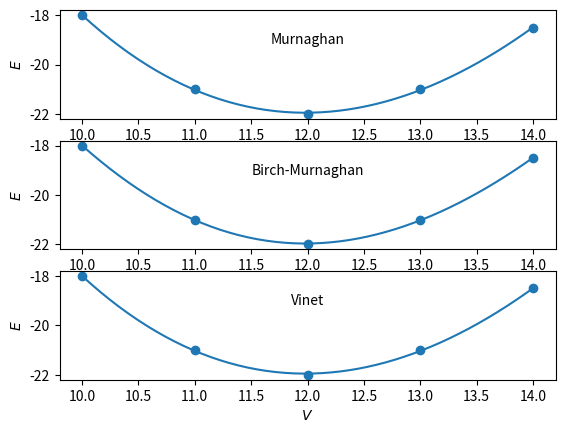

Here is the Python script that generated this plot:
"""
Contains energy-volume equations of state together with a function for fitting them
given energy-volume data and starting-guess coefficients
"""

__author__ = 'Ryan Glusic and William Parker'

import numpy as np


def fit_equation_of_state(volumes, energies, quadratic_coefficients, equation_of_state='vinet', number_of_points=50):
    """
    Returns a NumPy array of values evaluated to an equation of state fit
    :param volumes:                 NumPy array(N) :: volumes (x-values) to be fit
    :param energies:                NumPy array(N) :: energies (y-values) to be fit
    :param quadratic_coefficients:  list(3) :: coefficients of the quadratic polynomial already fit to the data
    :param equation_of_state:                     str :: equation of state name ('murnaghan', 'birch-murnaghan', 'vinet')
    :param number_of_points:        int, optional :: number of points to evaluate fit function on
    :return:                        NumPy array(number_of_points) :: equation of state fit evaluated on grid,

    starting at volumes[0] and ending at volume[-1]
    """
    from scipy.optimize import curve_fit

    # Dictionary holding lambda functions from current module.
    lambda_dictionary = {
        'vinet': globals()['vinet'],
        'murnaghan': globals()['murnaghan'],
        'birch-murnaghan': globals()['birch_murnaghan']
    }

    # Get extremes of data and calculate range

    minimum_volume = np.amin(volumes)
    maximum_volume = np.amax(volumes)

    # for y = c0 + c1 x + c2 x^2
    #   axis of symmetry: x = -c1 / (2 c2)
    quadratic_axis_of_symmetry = -quadratic_coefficients[1] / (2 * quadratic_coefficients[2])
    #   minimum: y = -c1^2 / (4 c2)  + c0
    quadratic_minimum = -quadratic_coefficients[1] ** 2 / (4 * quadratic_coefficients[2]) + quadratic_coefficients[0]
    #   bulk modulus: K_0 = 2 * a / V_0 for E(V) = c2*V^2 + c1*V + E0
    quadratic_bulk_modulus = 2. * quadratic_coefficients[2] / quadratic_axis_of_symmetry

    bulk_modulus_derivative = 3.7

    # Get realistic equation of state fit

    initial_parameters = [quadratic_minimum, quadratic_bulk_modulus,
                          bulk_modulus_derivative, quadratic_axis_of_symmetry]

    equation_parameters, equation_covariances = curve_fit(lambda_dictionary[equation_of_state.lower()], volumes, energies,
                                                p0=initial_parameters, method='trf')  # ,
    # x_scale=[10**np.floor(np.log10(np.amin(np.abs(energies)))), 100, 1,
    #         10**np.floor(np.log10(np.amin(np.abs(volumes))))])
    fit_curve_volumes = np.linspace(minimum_volume, maximum_volume, num=number_of_points)
    equation_fit_curve = lambda_dictionary[equation_of_state.lower()](fit_curve_volumes,
                                                                 equation_parameters[0], equation_parameters[1], equation_parameters[2],
                                                                 equation_parameters[3])

    return equation_fit_curve, equation_parameters


def murnaghan(volumes, equilibrium_energy, bulk_modulus, bulk_modulus_derivative, equilibrium_volume):
    """
    Murnaghan equation of state: E(V) = E_0 + K_0 V_0 [ (1 / (K_0' (K_0' - 1))) (V / V_0)^(-(K_0' - 1)) +
                                                        (1 / K_0') (V / V_0) -

                                                        (1 / (K_0' - 1)) ]

    :param volumes:                 NumPy array of volumes per atom

    :param equilibrium_energy:      equilibrium energy E_0

    :param bulk_modulus:            bulk modulus K_0 = ∂^E/(∂V)^2 / V_0

    :param bulk_modulus_derivative: pressure derivative of bulk modulus ∂K_0/∂P

    :param equilibrium_volume:      equilibrium volume V_0

    :return:                        NumPy array of Murnaghan equation of state values at input volumes
    """
    k0pm1 = bulk_modulus_derivative - 1.0  # K_0' - 1
    return equilibrium_energy + (bulk_modulus * equilibrium_volume *
                                 (((1.0 / (bulk_modulus_derivative * k0pm1)) *
                                   np.power((volumes / equilibrium_volume), (-k0pm1))) +
                                  (volumes / (bulk_modulus_derivative * equilibrium_volume)) - (1.0 / k0pm1)))


def birch_murnaghan(volumes, equilibrium_energy, bulk_modulus, bulk_modulus_derivative, equilibrium_volume):
    """
    Birch-Murnaghan equation of state: E(V) = E_0 + (9/16) K_0 V_0 {[ (V / V_0)^(-(2/3)) - 1 ]^3 K_0' +
                                                                    [ (V / V_0)^(-(2/3)) - 1]^2 *
                                                                    [ 6 - 4 (V / V_0)^(-(2/3)) ]}

    :param volumes:                 NumPy array of volumes per atom

    :param equilibrium_energy:      equilibrium energy E_0

    :param bulk_modulus:            bulk modulus K_0 = ∂^E/(∂V)^2 / V_0

    :param bulk_modulus_derivative: pressure derivative of bulk modulus ∂K_0/∂P

    :param equilibrium_volume:      equilibrium volume V_0

    :return:                        NumPy array of the Birch-Murnaghan equation of state values at input volumes
    """
    reduced_volume_area = np.power(volumes / equilibrium_volume, -2. / 3.)
    return equilibrium_energy + (9. * bulk_modulus * equilibrium_volume / 16.) * (
            np.power(reduced_volume_area - 1., 3.) * bulk_modulus_derivative +
            np.power(reduced_volume_area - 1., 2.) * (6. - 4. * reduced_volume_area))


def vinet(volumes, equilibrium_energy, bulk_modulus, bulk_modulus_derivative, equilibrium_volume):
    """
    Vinet equation of state: E(V) = E_0 + (2 K_0 V_0 / (K_0' - 1)^2) *
                                        - {2 - [5 + 3 (V / V_0)^(1/3) (K_0' - 1) - 3 K_0']
                                               exp(- (3/2) (K_0' - 1) (1 - (V / V_0)^(1/3))})

    :param volumes:                 NumPy array of volumes per atom

    :param equilibrium_energy:      equilibrium energy E_0

    :param bulk_modulus:            bulk modulus K_0 = ∂^E/(∂V)^2 / V_0

    :param bulk_modulus_derivative: pressure derivative of bulk modulus ∂K_0/∂P

    :param equilibrium_volume:      equilibrium volume V_0

    :return: NumPy array of the Vinet equation of state values at input volumes
    """
    k0pm1 = bulk_modulus_derivative - 1  # K_0' - 1
    k0pm1_squared = np.power(k0pm1, 2)
    reduced_volume_lengths = np.cbrt(volumes / equilibrium_volume)

    exponential_argument = -1.5 * k0pm1 * (reduced_volume_lengths - 1.)
    try:
        exponential_factor = np.exp(exponential_argument)
        vinet_eos = equilibrium_energy + \
                    (2. * bulk_modulus * equilibrium_volume / k0pm1_squared) * \
                    (2. - (5. + 3. * reduced_volume_lengths * k0pm1 - 3 * bulk_modulus_derivative) *
                     exponential_factor)
    except:
        # assuming the failure is the exponential factor
        vinet_eos = equilibrium_energy + \
                    (2. * bulk_modulus * equilibrium_volume / k0pm1_squared) * \
                    (2. - (5. + 3. * reduced_volume_lengths * k0pm1 - 3 * bulk_modulus_derivative))

    return vinet_eos


if __name__ == "__main__":
    # import matplotlib
    # matplotlib.use('macosx')

    import matplotlib.pyplot as plt

    fit_point_number = 50
    test_energies = np.array([-18, -21, -22, -21, -18.5])

    test_volumes = np.array([10, 11, 12, 13, 14])
    starting_coefficients = np.polynomial.polynomial.polyfit(test_volumes, test_energies, 2)

    equations_of_state = ['murnaghan', 'birch-murnaghan', 'vinet']
    figures, axes = plt.subplots(nrows=len(equations_of_state))

    for index, equation_form in enumerate(equations_of_state):
        equation_of_state, equation_parameters = fit_equation_of_state(test_volumes, test_energies, starting_coefficients, equation_of_state=equation_form,
                                                                       number_of_points=fit_point_number)
        axes[index].plot(np.linspace(10, 14, num=fit_point_number), equation_of_state)
        axes[index].scatter(test_volumes, test_energies)
        axes[index].text(12, -19, equation_form.title(), ha='center', va='center')
        axes[index].set(xlabel=r'$V$', ylabel=r'$E$')
    plt.show()
